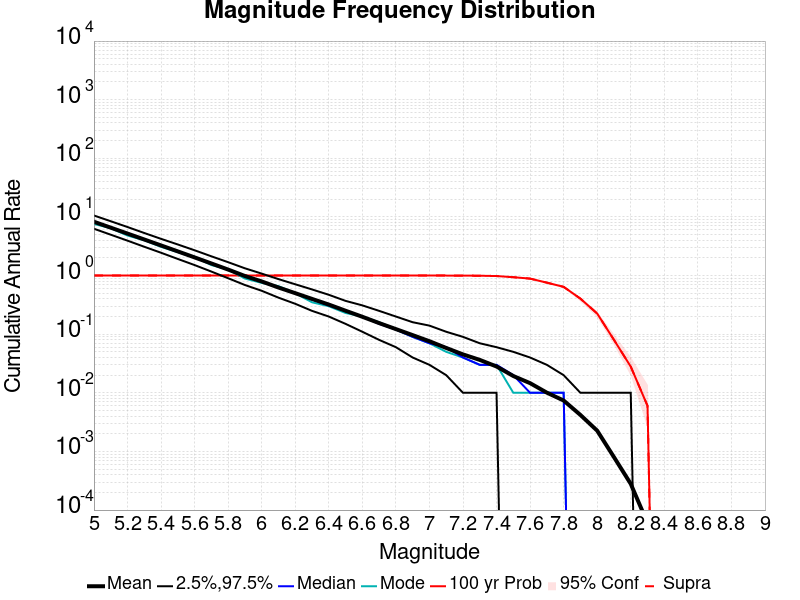

Source data for this figure (header and first rows):
Mag, Mean, 2.5 %ile, 97.5 %ile, Median, Mode, 100 yr Probability, 100 yr Supra-Seis Prob
5.0, 8.277, 6.29, 10.58, 8.2, 7.6, 1.0, 1.0
5.1, 6.565, 4.98, 8.45, 6.5, 6.43, 1.0, 1.0
5.2, 5.204, 3.94, 6.73, 5.15, 4.82, 1.0, 1.0
5.3, 4.124, 3.1, 5.32, 4.08, 4.0, 1.0, 1.0
5.4, 3.265, 2.45, 4.23, 3.22, 3.09, 1.0, 1.0
5.5, 2.584, 1.92, 3.39, 2.55, 2.51, 1.0, 1.0
5.6, 2.041, 1.51, 2.7, 2.02, 2.09, 1.0, 1.0
5.7, 1.608, 1.17, 2.13, 1.59, 1.51, 1.0, 1.0
5.8, 1.265, 0.9, 1.69, 1.26, 1.27, 1.0, 1.0
5.9, 0.9827, 0.69, 1.33, 0.97, 0.89, 1.0, 1.0
6.0, 0.7938, 0.55, 1.08, 0.78, 0.75, 1.0, 1.0
6.1, 0.6254, 0.42, 0.87, 0.62, 0.66, 1.0, 1.0
6.2, 0.5008, 0.33, 0.71, 0.5, 0.5, 1.0, 1.0
6.3, 0.3998, 0.25, 0.58, 0.39, 0.35, 1.0, 1.0
6.4, 0.3202, 0.2, 0.47, 0.31, 0.3, 1.0, 1.0
6.5, 0.2512, 0.15, 0.37, 0.25, 0.23, 1.0, 1.0
6.6, 0.1982, 0.11, 0.31, 0.2, 0.2, 1.0, 1.0
6.7, 0.1547, 0.08, 0.25, 0.15, 0.16, 1.0, 1.0
6.8, 0.1221, 0.06, 0.2, 0.12, 0.12, 1.0, 1.0
6.9, 0.09642, 0.04, 0.16, 0.09, 0.09, 1.0, 1.0
7.0, 0.07582, 0.03, 0.14, 0.07, 0.07, 1.0, 1.0
7.1, 0.05821, 0.02, 0.11, 0.06, 0.05, 1.0, 1.0
7.2, 0.0452, 0.01, 0.09, 0.04, 0.04, 0.997, 0.997
7.3, 0.03644, 0.01, 0.07, 0.03, 0.03, 0.994, 0.994
7.4, 0.02811, 0.01, 0.06, 0.03, 0.03, 0.981, 0.981
7.5, 0.01934, 0.0, 0.05, 0.02, 0.01, 0.938, 0.937
7.6, 0.01461, 0.0, 0.04, 0.01, 0.01, 0.887, 0.887
7.7, 0.01006, 0.0, 0.03, 0.01, 0.01, 0.757, 0.757
7.8, 0.00739, 0.0, 0.02, 0.01, 0.01, 0.642, 0.641
7.9, 0.00419, 0.0, 0.01, 0.0, 0.0, 0.404, 0.404
8.0, 0.00226, 0.0, 0.01, 0.0, 0.0, 0.225, 0.225
8.1, 8.0E-4, 0.0, 0.01, 0.0, 0.0, 0.08, 0.08
8.2, 2.8E-4, 0.0, 0.01, 0.0, 0.0, 0.028, 0.028
8.3, 6.0E-5, 0.0, 0.0, 0.0, 0.0, 0.006, 0.006
8.4, 0.0, 0.0, 0.0, 0.0, 0.0, 0.0, 0.0
8.5, 0.0, 0.0, 0.0, 0.0, 0.0, 0.0, 0.0
8.6, 0.0, 0.0, 0.0, 0.0, 0.0, 0.0, 0.0
8.7, 0.0, 0.0, 0.0, 0.0, 0.0, 0.0, 0.0
8.8, 0.0, 0.0, 0.0, 0.0, 0.0, 0.0, 0.0
8.9, 0.0, 0.0, 0.0, 0.0, 0.0, 0.0, 0.0
9.0, 0.0, 0.0, 0.0, 0.0, 0.0, 0.0, 0.0
